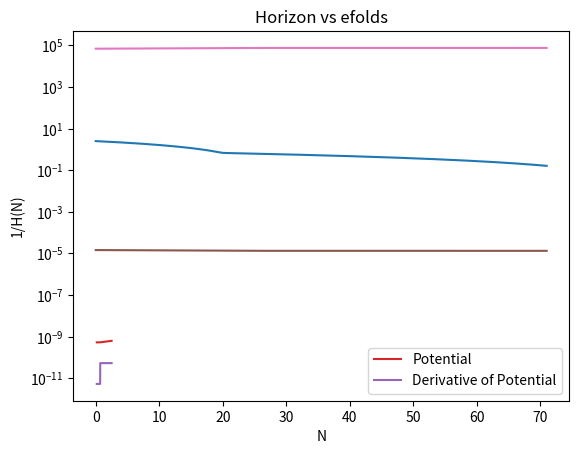

This figure's Python source:
import numpy as np
import matplotlib.pyplot as plt
from scipy.integrate import odeint

def potential(phi,potparams):
	v0 = potparams[0]
	Ap = potparams[1]
	Am = potparams[2]
	phi00 = potparams[3]
	delphi = potparams[4]
	v = v0 + 0.5*(Ap+Am)*(phi-phi00) + 0.5*(Ap-Am)*(phi-phi00)*np.tanh((phi-phi00)/delphi)
	dvdphi = 0.5*(Ap+Am) + 0.5*(Ap-Am)*np.tanh((phi-phi00)/delphi) + 0.5*(Ap-Am)*(phi-phi00)*(1/(np.cosh((phi-phi00)/delphi)))**2/delphi
	return v,dvdphi

def bgeqn(Phi,N,potparams):
	phi = Phi[0]
	dphidN = Phi[1]
	v,dvdphi = potential(phi,potparams)
	d2phidN2 = -(3.-0.5*(dphidN*dphidN))*dphidN-(6.-(dphidN*dphidN))*dvdphi/(2.*v)
	return dphidN,d2phidN2
	
potparams = np.zeros(5)
potparams[0] = 5.3e-10 #2.37e-12    #value of v0
potparams[1] = 1e-1*potparams[0] #3.35e-14     #value of Ap 
potparams[2] = 1e-2*potparams[0] #7.26e-15    #value of Am
potparams[3] = 0.707     #value of phi00
potparams[4] = 2.6e-9     #value of delphi


#Initial condition
phi0 = np.zeros(2)
phi0[0] = 2.5e0
Vini,dV_ini = potential(phi0[0],potparams)
phi0[1] = -dV_ini/Vini

N = np.arange(0,71,5e-3)

phi = odeint(bgeqn,phi0,N,args = (potparams,))

plt.title("$\phi$ vs efolds plot")
plt.plot(N,phi[:,0])
plt.xlabel("N")
plt.ylabel("$\phi$ in Mpl units")
plt.show()

plt.title("Derivative of $\phi$ vs efolds plot")
plt.plot(N,phi[:,1])
plt.xlabel("N")
plt.ylabel("d$\phi$/dN in Mpl units")
plt.show()

plt.title("Phase space diagram of $\phi$")
plt.plot(phi[:,0],phi[:,1])
#plt.xlim(-1,1)
plt.xlabel("$\phi$ in Mpl units")
plt.ylabel("d$\phi$/dN in Mpl units")
plt.show()

plt.title("V($\phi$) and dV($\phi$) vs $\phi$ plot")
V,dV = potential(phi[:,0],potparams)
plt.plot(phi[:,0],V,label = "Potential")
plt.plot(phi[:,0],dV,label = "Derivative of Potential")
plt.xlabel("$\phi$ in Mpl units")
plt.ylabel("V($\phi$) and dV($\phi$)")
plt.legend()
plt.show()

plt.title("Hubble parameter vs efolds")
H = np.sqrt(V/(3-((phi[:,1])**2)/2))
plt.plot(N,H)
plt.yscale('log')
plt.xlabel("N")
plt.ylabel("H(N)")
plt.show()

plt.title("Horizon vs efolds")
plt.plot(N,1/H)
plt.yscale('log')
plt.xlabel("N")
plt.ylabel("1/H(N)")
plt.show()
